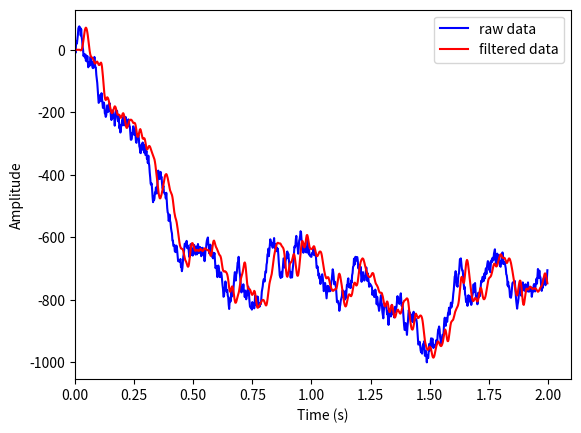
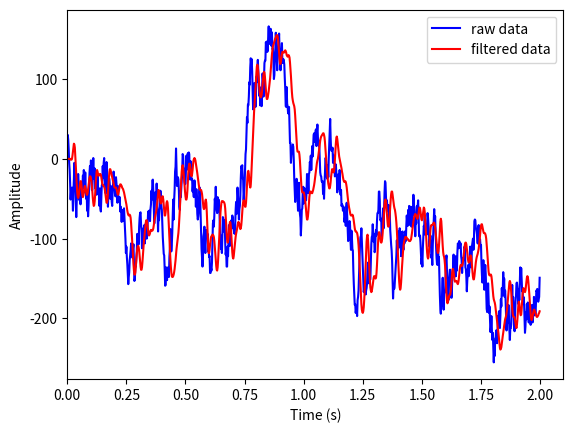

Python code for these plots, in order:
"""
Tester for FIR filters - outputs graphs of the raw and filtered data over time.

"""

import random
import json
import math
import matplotlib.pyplot as plt


# Assume a sampling rate of 500 Hz for the descriptions of the FIR filters.

# Frequency response characterised by the sinc(x) function, with a null at
# 1/5, 2/5 of the sampling frequency (100Hz, 200Hz)
# Note that the rest has been omitted as digital frequencies do not exceed
# the Nyquist frequency (250Hz). See Signals and Systems for more information.
FIR1 = [0.2] * 5

# Specifications:
#   FrequencyResponse: 'lowpass'
#     ImpulseResponse: 'fir'
#          SampleRate: 500
#      PassbandRipple: 10
# StopbandAttenuation: 65
#   PassbandFrequency: 10
#   StopbandFrequency: 15
#        DesignMethod: 'equiripple'
FIR2 = [
    0.0004, 0.0003, 0.0004, 0.0005, 0.0006, 0.0008,
    0.0009, 0.0011, 0.0013, 0.0016, 0.0018, 0.0021,
    0.0023, 0.0026, 0.0028, 0.0031, 0.0034, 0.0036,
    0.0038, 0.0041, 0.0042, 0.0044, 0.0044, 0.0045,
    0.0044, 0.0044, 0.0042, 0.0040, 0.0037, 0.0033,
    0.0028, 0.0022, 0.0016, 0.0009, 0.0001, -0.0008,
    -0.0017, -0.0026, -0.0036, -0.0047, -0.0057, -0.0068,
    -0.0078, -0.0088, -0.0097, -0.0106, -0.0114, -0.0121,
    -0.0126, -0.0130, -0.0133, -0.0133, -0.0132, -0.0129,
    -0.0124, -0.0117, -0.0107, -0.0095, -0.0082, -0.0066,
    -0.0048, -0.0028, -0.0006, 0.0017, 0.0042, 0.0068,
    0.0095, 0.0123, 0.0151, 0.0179, 0.0207, 0.0234,
    0.0261, 0.0287, 0.0311, 0.0333, 0.0354, 0.0372,
    0.0388, 0.0401, 0.0412, 0.0419, 0.0424, 0.0425,
    0.0424, 0.0419, 0.0412, 0.0401, 0.0388, 0.0372,
    0.0354, 0.0333, 0.0311, 0.0287, 0.0261, 0.0234,
    0.0207, 0.0179, 0.0151, 0.0123, 0.0095, 0.0068,
    0.0042, 0.0017, -0.0006, -0.0028, -0.0048, -0.0066,
    -0.0082, -0.0095, -0.0107, -0.0117, -0.0124, -0.0129,
    -0.0132, -0.0133, -0.0133, -0.0130, -0.0126, -0.0121,
    -0.0114, -0.0106, -0.0097, -0.0088, -0.0078, -0.0068,
    -0.0057, -0.0047, -0.0036, -0.0026, -0.0017, -0.0008,
    0.0001, 0.0009, 0.0016, 0.0022, 0.0028, 0.0033,
    0.0037, 0.0040, 0.0042, 0.0044, 0.0044, 0.0045,
    0.0044, 0.0044, 0.0042, 0.0041, 0.0038, 0.0036,
    0.0034, 0.0031, 0.0028, 0.0026, 0.0023, 0.0021,
    0.0018, 0.0016, 0.0013, 0.0011, 0.0009, 0.0008,
    0.0006, 0.0005, 0.0004, 0.0003, 0.0004,
]

# Specifications:
#   FrequencyResponse: 'lowpass'
#     ImpulseResponse: 'fir'
#          SampleRate: 500
#      PassbandRipple: 10
# StopbandAttenuation: 65
#   PassbandFrequency: 10
#   StopbandFrequency: 50
#        DesignMethod: 'kaiserwin'

FIR3 = [
    0.0000, 0.0006, 0.0020, 0.0032, 0.0019, -0.0043,
    -0.0147, -0.0238, -0.0217, 0.0016, 0.0496, 0.1141,
    0.1765, 0.2150,
    0.2150, 0.1765, 0.1141, 0.0496, 0.0016, -0.0217, -0.0238,
    -0.0147, -0.0043, 0.0019, 0.0032, 0.0020, 0.0006, 0.0000,
]


class FPGA():
    def __init__(self) -> None:
        self.FIXED_POINT_MULTIPLIER = 1024

        # Choose a FIR to test
        coeffs_float = FIR3

        self.inputs_x = [0] * len(coeffs_float)
        self.inputs_y = [0] * len(coeffs_float)

        # Use the MATLAB coeffs to get fixed point values
        self.coeffs = [coeffs * self.FIXED_POINT_MULTIPLIER
                       for coeffs in coeffs_float]

    def __fir_filter(self, input: list[int]) -> int:
        """
        In the Nios II, this will be implemented in hardware
        """
        total = 0
        for i in range(len(input)):
            total += input[i] * self.coeffs[i]

        return int(total / self.FIXED_POINT_MULTIPLIER)

    def get_reading(self, input: tuple[int, int]) -> tuple[int, int]:
        # Expand the input
        input_x = input[0]
        input_y = input[1]

        # Move the new input to the front of the lists
        self.inputs_x.insert(0, input_x)
        self.inputs_y.insert(0, input_y)

        # Remove the oldest reading
        self.inputs_x.pop()
        self.inputs_y.pop()

        # Filter the input
        reading_x = self.__fir_filter(self.inputs_x)
        reading_y = self.__fir_filter(self.inputs_y)

        return (reading_x, reading_y)

    def output(
        self,
        accel: tuple[int, int],
        switch: int,
        key0: bool,
        key1: bool
    ) -> str:
        reading = self.get_reading(accel)

        reading_x = reading[0]
        reading_y = reading[1]

        data = {
            "accel_x": reading_x,
            "accel_y": reading_y,
            "switch": switch,
            "key0": key0,
            "key1": key1
        }

        json_data = json.dumps(data)

        return json_data


class Controller():
    """
    Simulates the user making random movements.
    """

    def __init__(self) -> None:
        self.tilt_x = 0
        self.tilt_y = 0

        self.sample_count = 0

    def make_random_movement(self):
        MAX_TILT = 25

        self.tilt_x += random.randint(-MAX_TILT, MAX_TILT)
        self.tilt_y += random.randint(-MAX_TILT, MAX_TILT)

        return (self.tilt_x, self.tilt_y)

    def make_sine_movement(self):
        NOISE_MULTIPLIER = 50
        AMPLITUDE = 256
        PERIOD = 100

        tilt_x = AMPLITUDE * math.sin(2 * math.pi * self.sample_count / PERIOD)
        tilt_y = AMPLITUDE * math.sin(2 * math.pi * self.sample_count / PERIOD)

        tilt_x += NOISE_MULTIPLIER * random.gauss(0, 1)
        tilt_y += NOISE_MULTIPLIER * random.gauss(0, 1)

        self.sample_count += 1
        self.sample_count %= PERIOD

        return (tilt_x, tilt_y)

    def get_key(self) -> bool:
        PROBABLITY = 0.01

        # Generate the random number
        rng = random.randint(1, 1/PROBABLITY)

        return (rng == 1)


def plot(data, filtered_data, sampling_rate=500):
    # Adjust the x-axis to be in seconds
    time = [i / sampling_rate for i in range(len(data))]

    plt.figure()
    plt.xlabel("Time (s)")
    plt.ylabel("Amplitude")
    plt.plot(time, data, color="blue", label="raw data")
    plt.plot(time, filtered_data, color="red", label="filtered data")
    plt.xlim(0, max(time) + 0.1)  # Constrain x-axis to start from 0
    plt.legend()
    plt.show()


def main():
    # Ensure the random controller is deterministic
    random.seed(0)

    controller = Controller()
    fpga = FPGA()

    movement_x = []
    filtered_x = []
    movement_y = []
    filtered_y = []

    for _ in range(1000):
        movement = controller.make_random_movement()

        movement_x.append(movement[0])
        movement_y.append(movement[1])

        key0 = controller.get_key()
        key1 = controller.get_key()

        output = fpga.output(movement, 0, key0, key1)

        output = json.loads(output)
        filtered_x.append(output["accel_x"])
        filtered_y.append(output["accel_y"])

    plot(movement_x, filtered_x)
    plot(movement_y, filtered_y)


if __name__ == '__main__':
    main()
